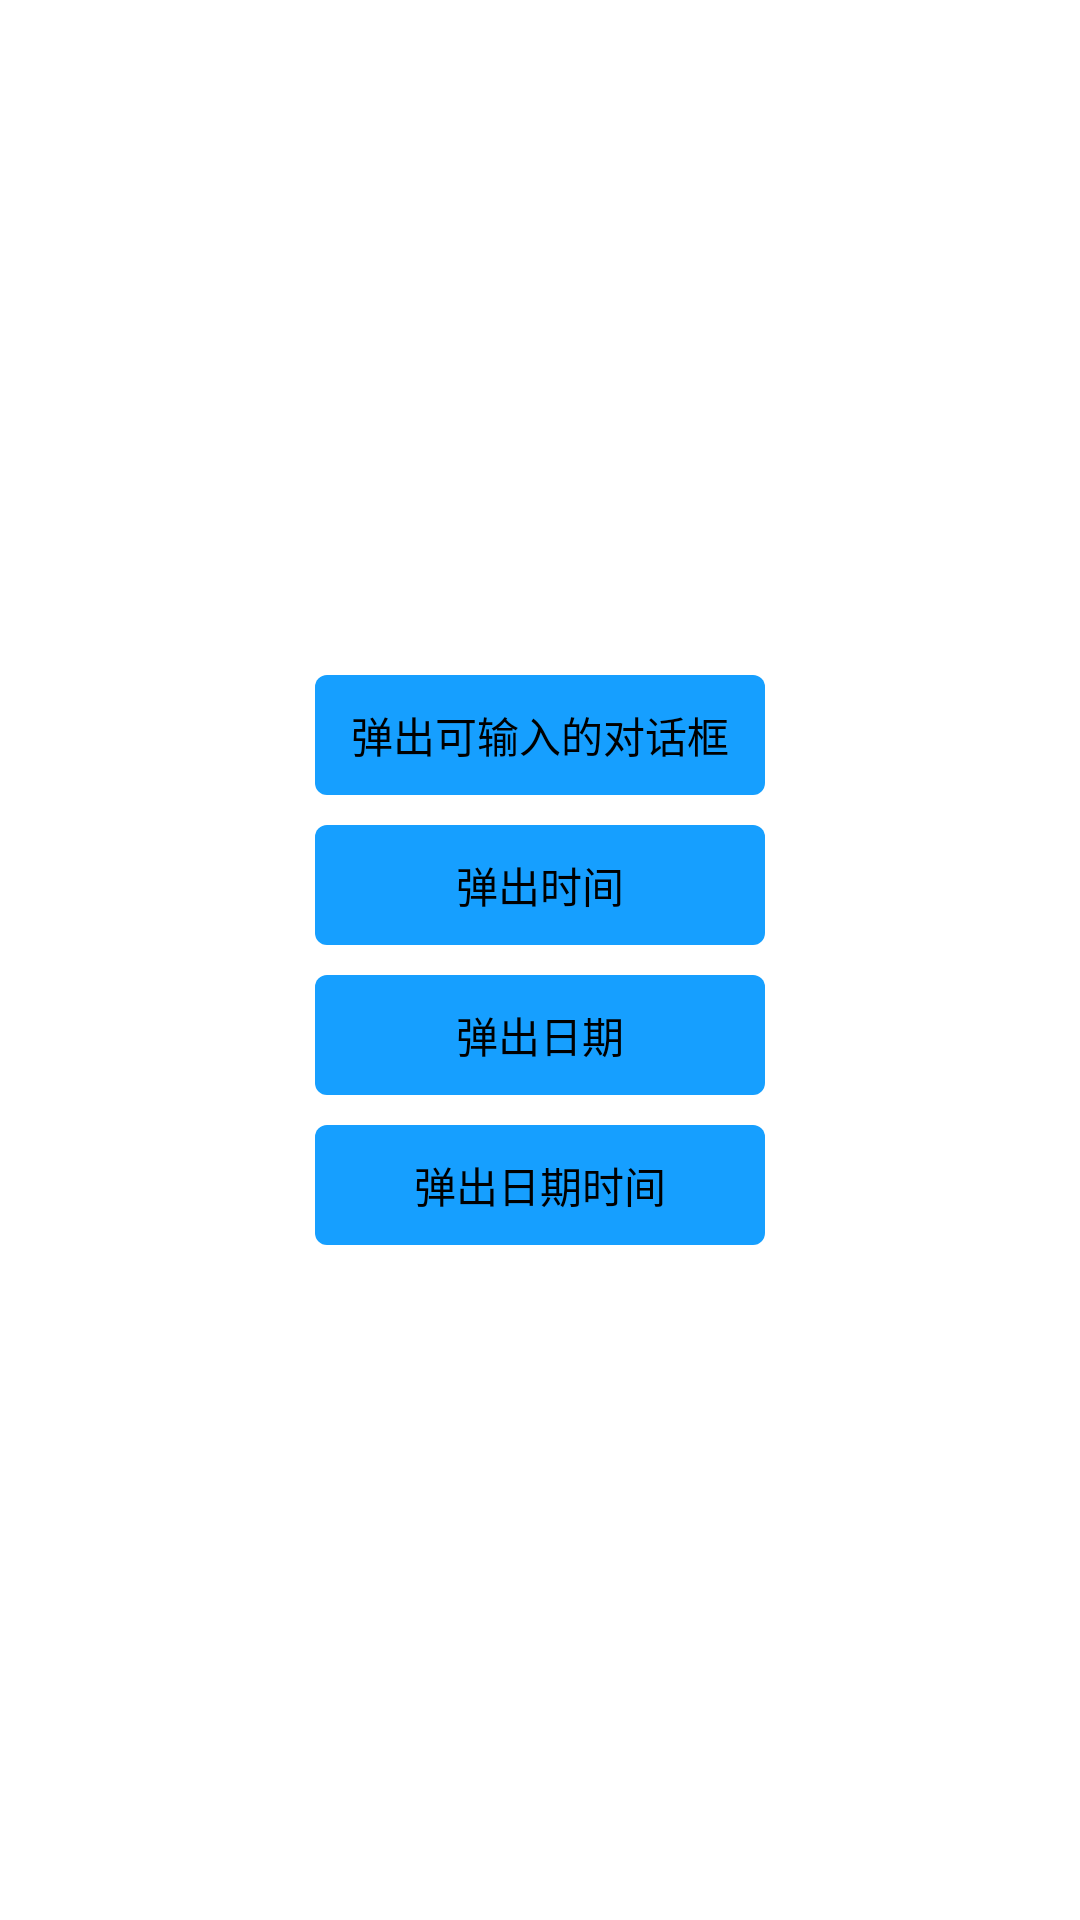

Write the Android layout XML for this screen, with the resource values it uses.
<!-- AndroidManifest.xml: application theme AppTheme -->
<!-- res/layout/activity_main.xml -->
<LinearLayout xmlns:android="http://schemas.android.com/apk/res/android"
              xmlns:tools="http://schemas.android.com/tools"
              android:layout_width="match_parent"
              android:layout_height="match_parent"
              android:orientation="vertical"
              android:gravity="center"
              tools:context=".MainActivity">

    <Button
        android:id="@+id/tv_edit"
        style="@style/btn_bg"
        android:text="弹出可输入的对话框"/>

    <Button
            android:id="@+id/tv_time"
            style="@style/btn_bg"
            android:layout_marginTop="10dp"
            android:text="弹出时间"/>

    <Button
            android:id="@+id/tv_date"
            style="@style/btn_bg"
            android:layout_marginTop="10dp"
            android:text="弹出日期"/>

    <Button
            android:id="@+id/tv_date_time"
            style="@style/btn_bg"
            android:layout_marginTop="10dp"
            android:text="弹出日期时间"/>



</LinearLayout>
<!-- resources referenced by this layout -->
<resources>
  <style name="btn_bg">
          <item name="android:layout_width">150dp</item>
          <item name="android:layout_height">40dp</item>
          <item name="android:background">@drawable/click_button_selector</item>
      </style>
  <style name="AppTheme" parent="AppBaseTheme">
          
      </style>
  <!-- drawable click_button_selector (drawable) -->
  <?xml version="1.0" encoding="utf-8"?>
  <selector
          xmlns:android="http://schemas.android.com/apk/res/android">
      <item android:state_focused="true" android:drawable="@drawable/login_button_pressed"/>
      <item android:state_pressed="true" android:drawable="@drawable/login_button_pressed"/>
      <item android:state_pressed="false" android:state_focused="false" android:drawable="@drawable/login_button_normal"/>
  </selector>
  <style name="AppBaseTheme" parent="android:Theme.Light">
          
      </style>
  <!-- drawable login_button_pressed (drawable) -->
  <?xml version="1.0" encoding="utf-8"?>
  <shape xmlns:android="http://schemas.android.com/apk/res/android">
  
      <solid android:color="@color/login_button_pressed"/>
  
      
      <corners android:radius="4dp"/>
  
  </shape>
  <!-- drawable login_button_normal (drawable) -->
  <?xml version="1.0" encoding="utf-8"?>
  <shape xmlns:android="http://schemas.android.com/apk/res/android">
  
      <solid android:color="@color/login_button_normal"/>
      
      <corners android:radius="4dp"/>
  </shape>
  <color name="login_button_pressed">#1073b9</color>
  <color name="login_button_normal">#169fff</color>
</resources>
